The GitHub repository SliMac16/projekt_inz contains a labelled image folder "final_dataset" with 2 categories: anomaly, clean. Examples follow, each with its label.

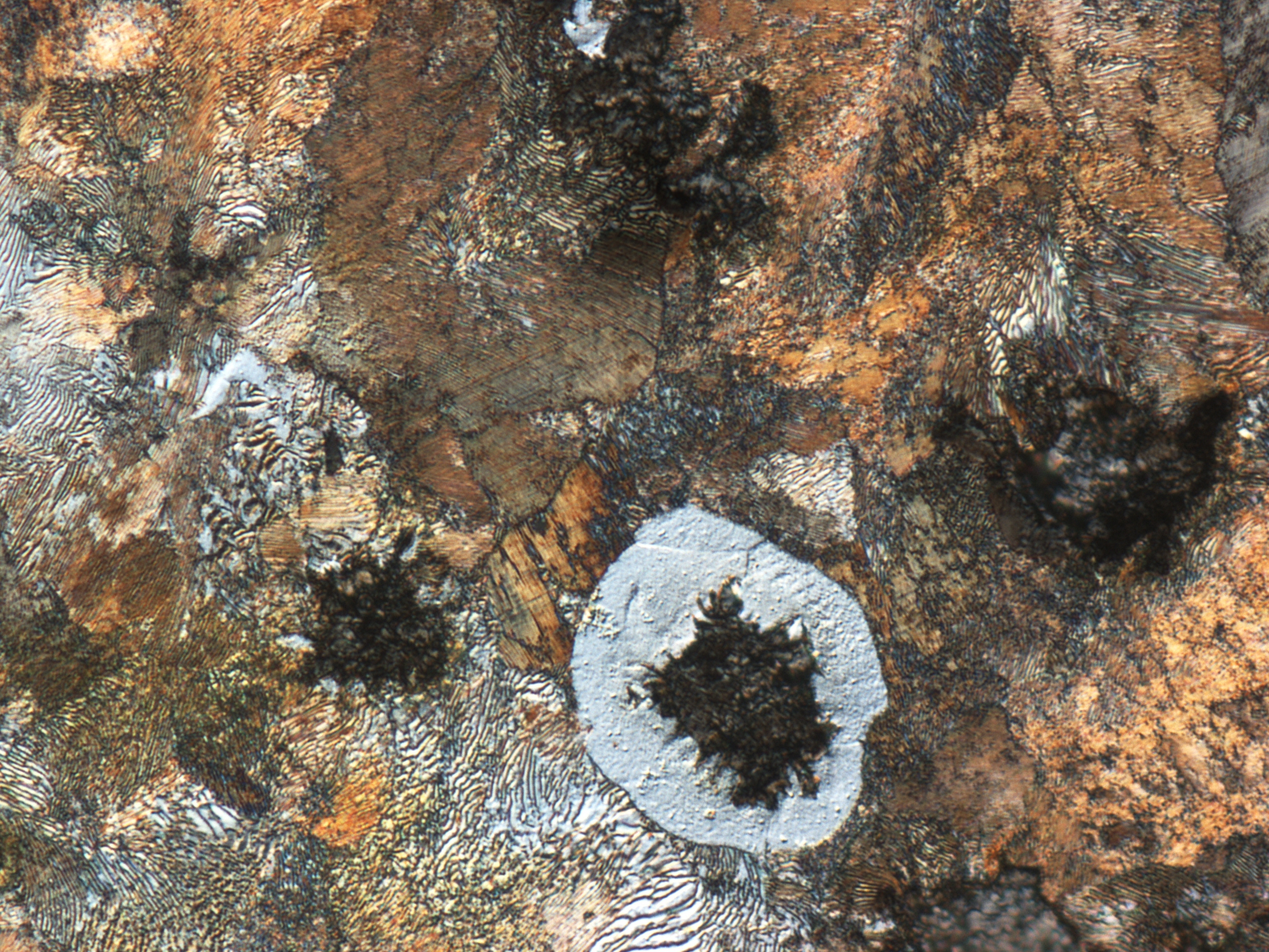
Label: anomaly

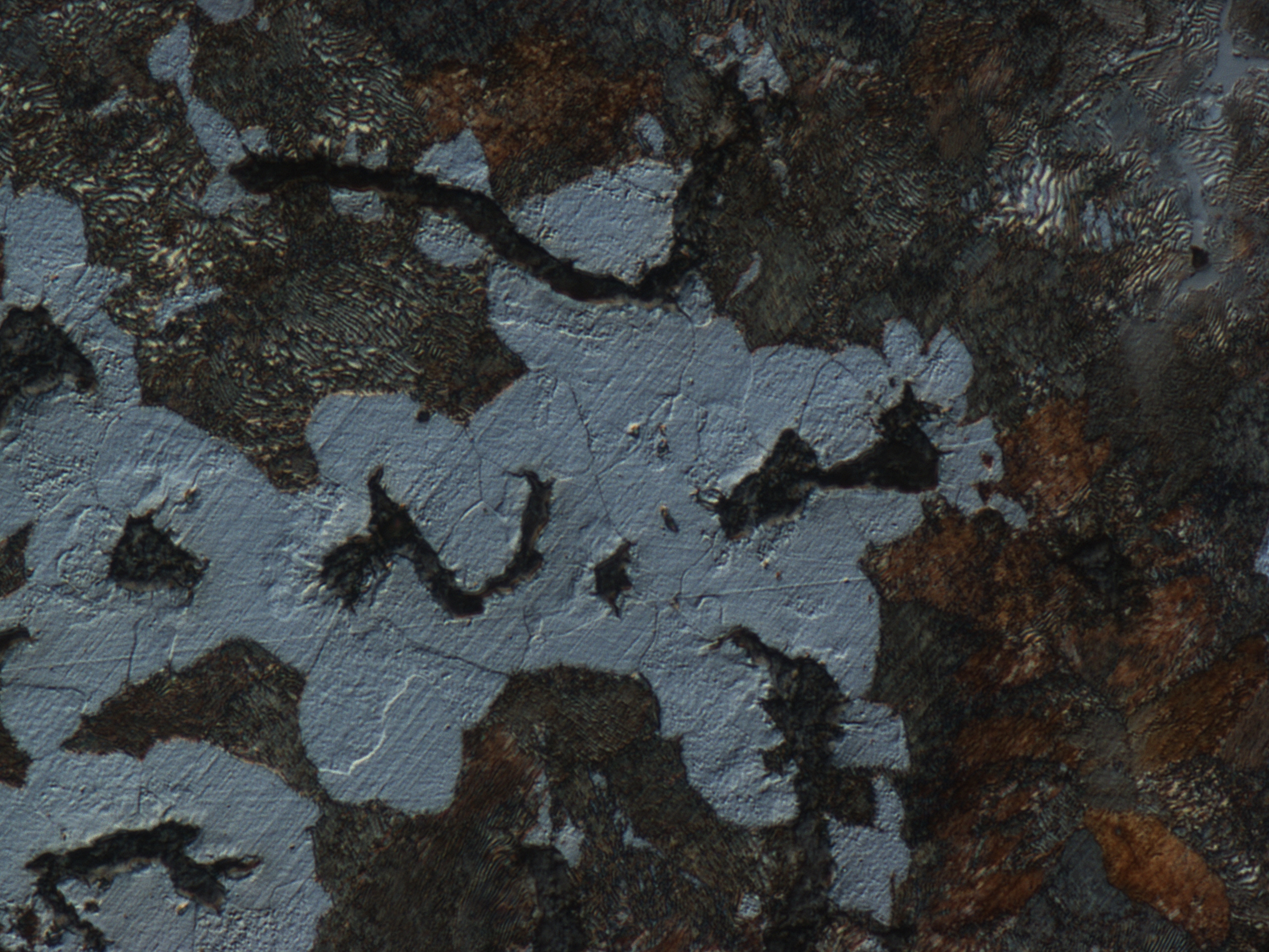
Label: clean

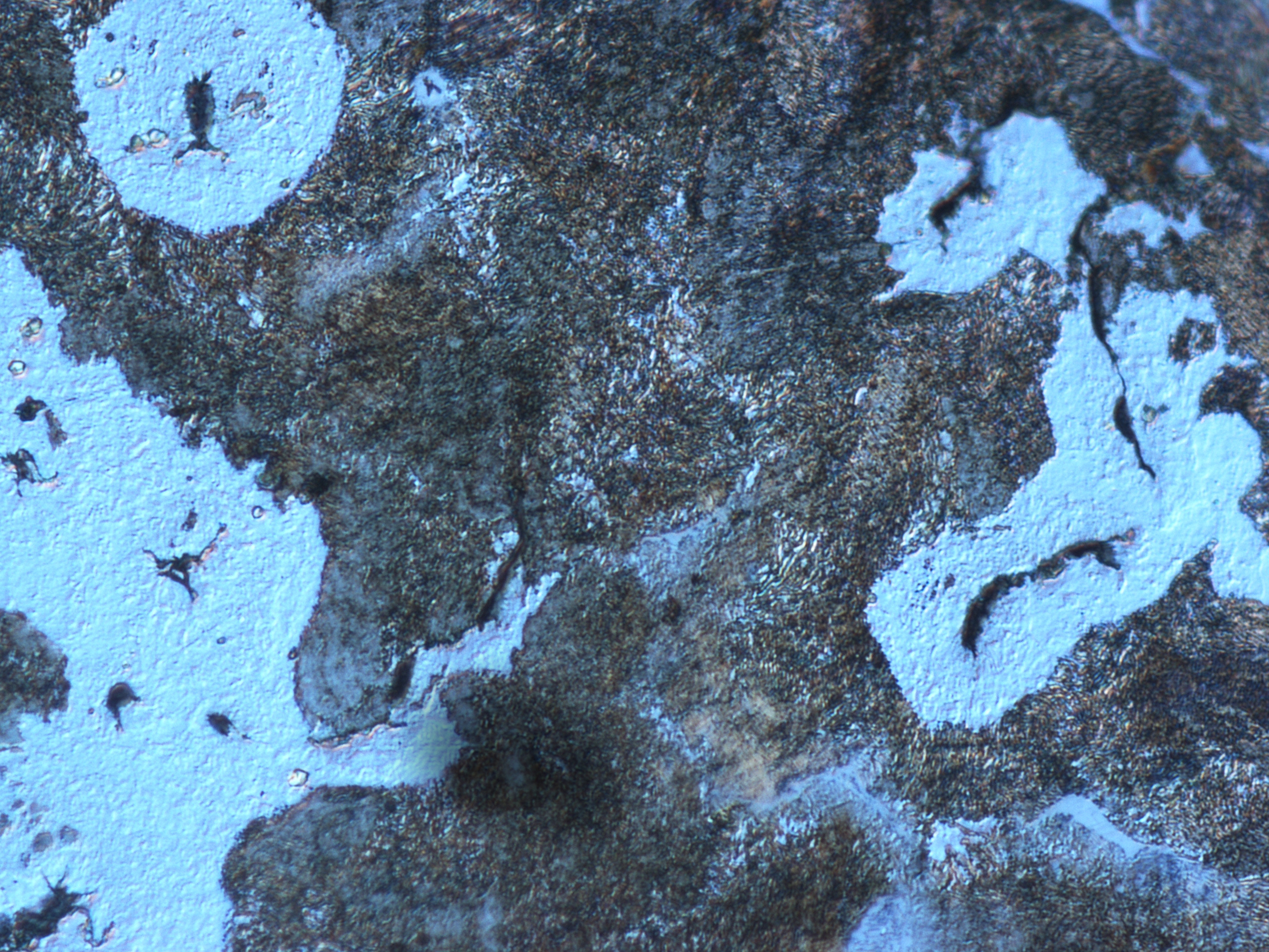
Label: anomaly

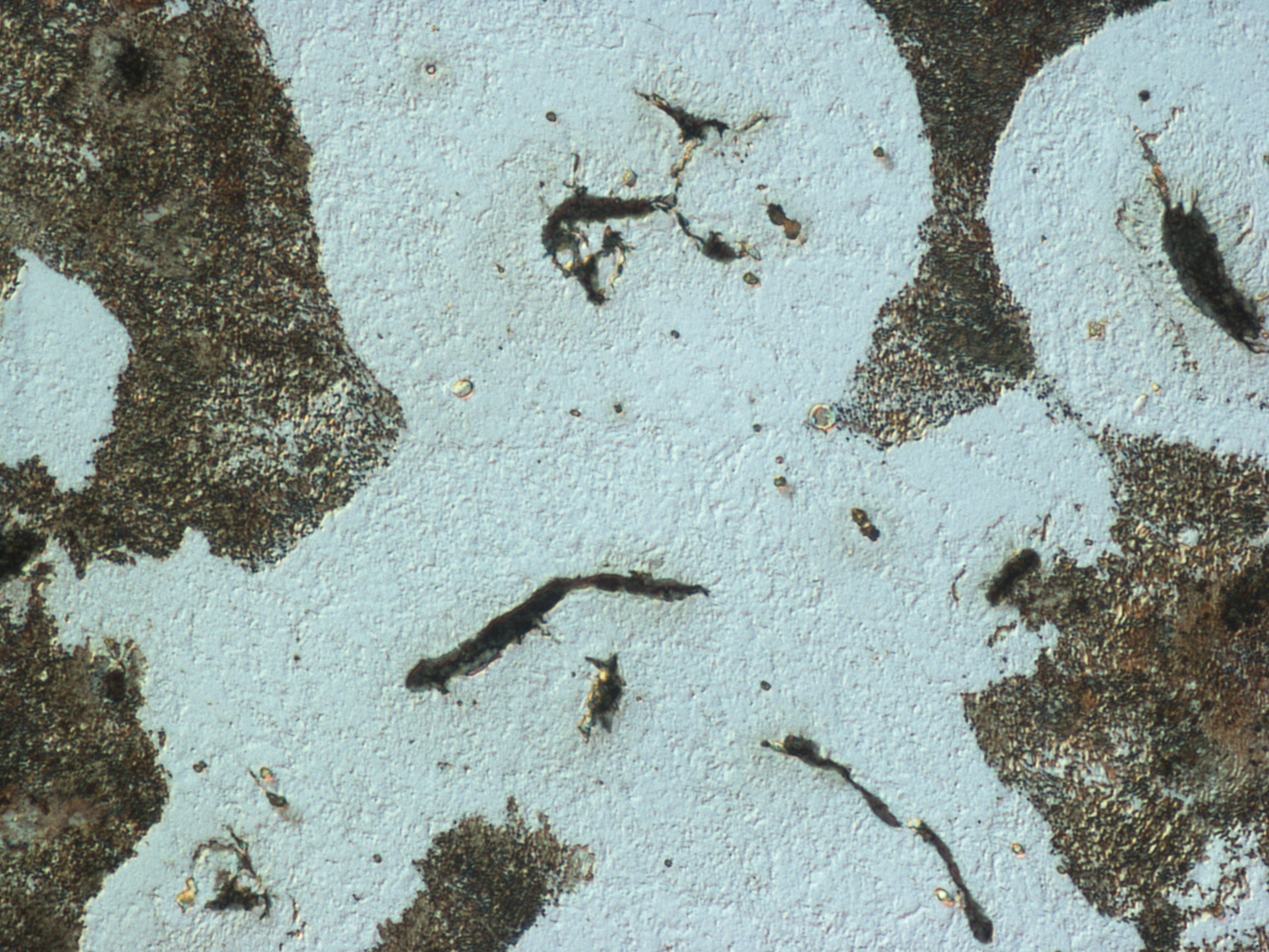
Label: clean

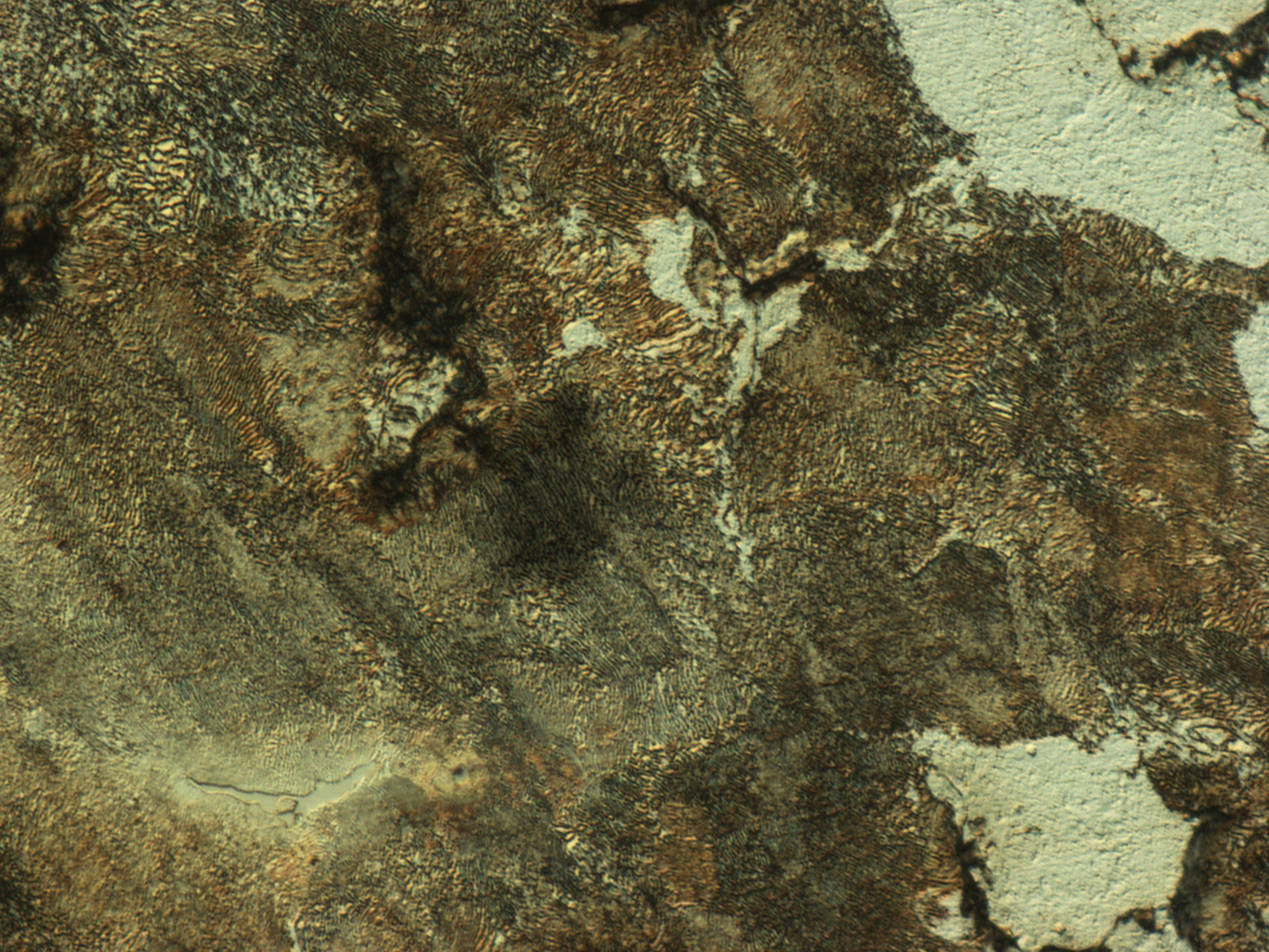
Label: anomaly

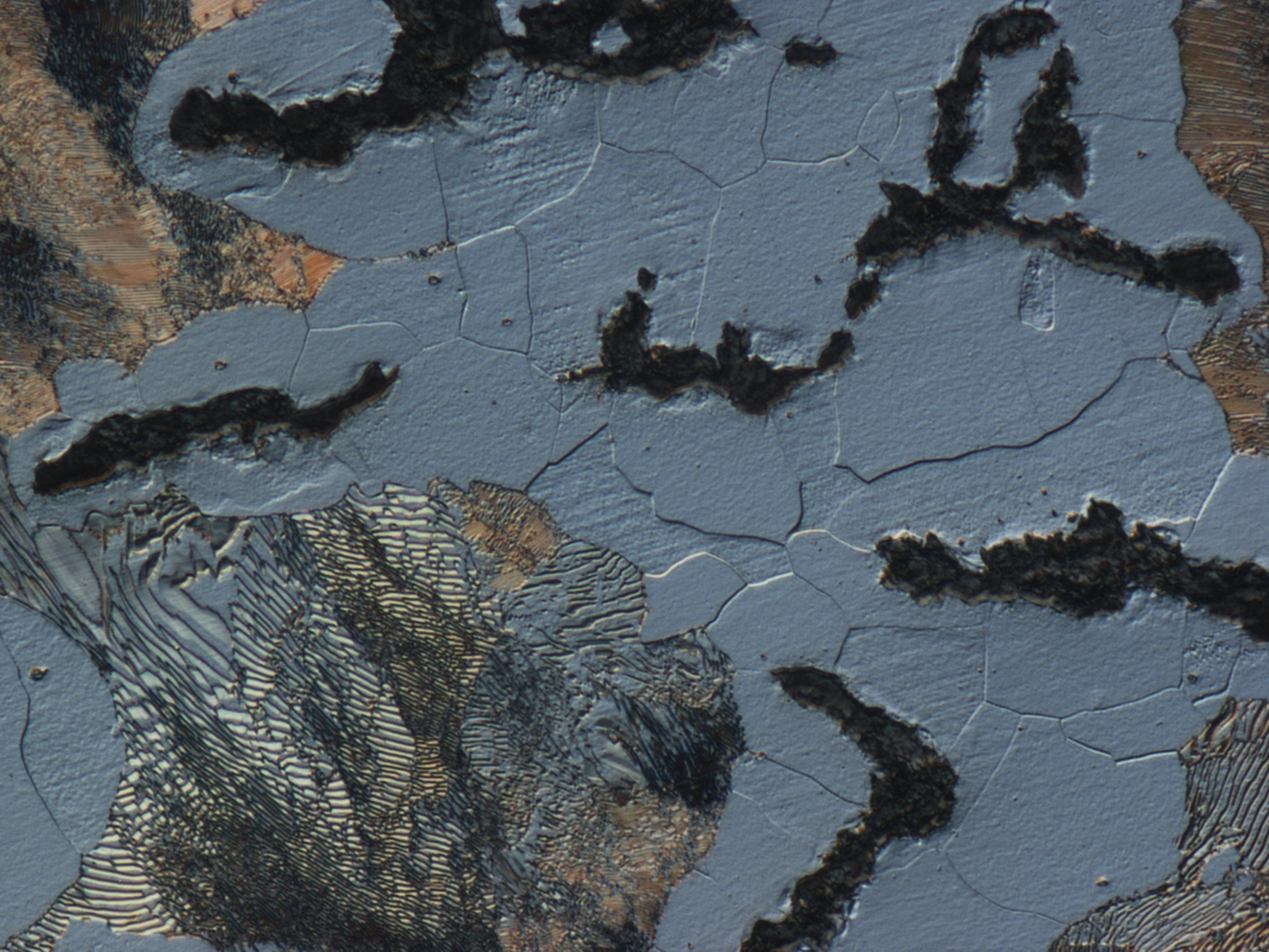
Label: clean
